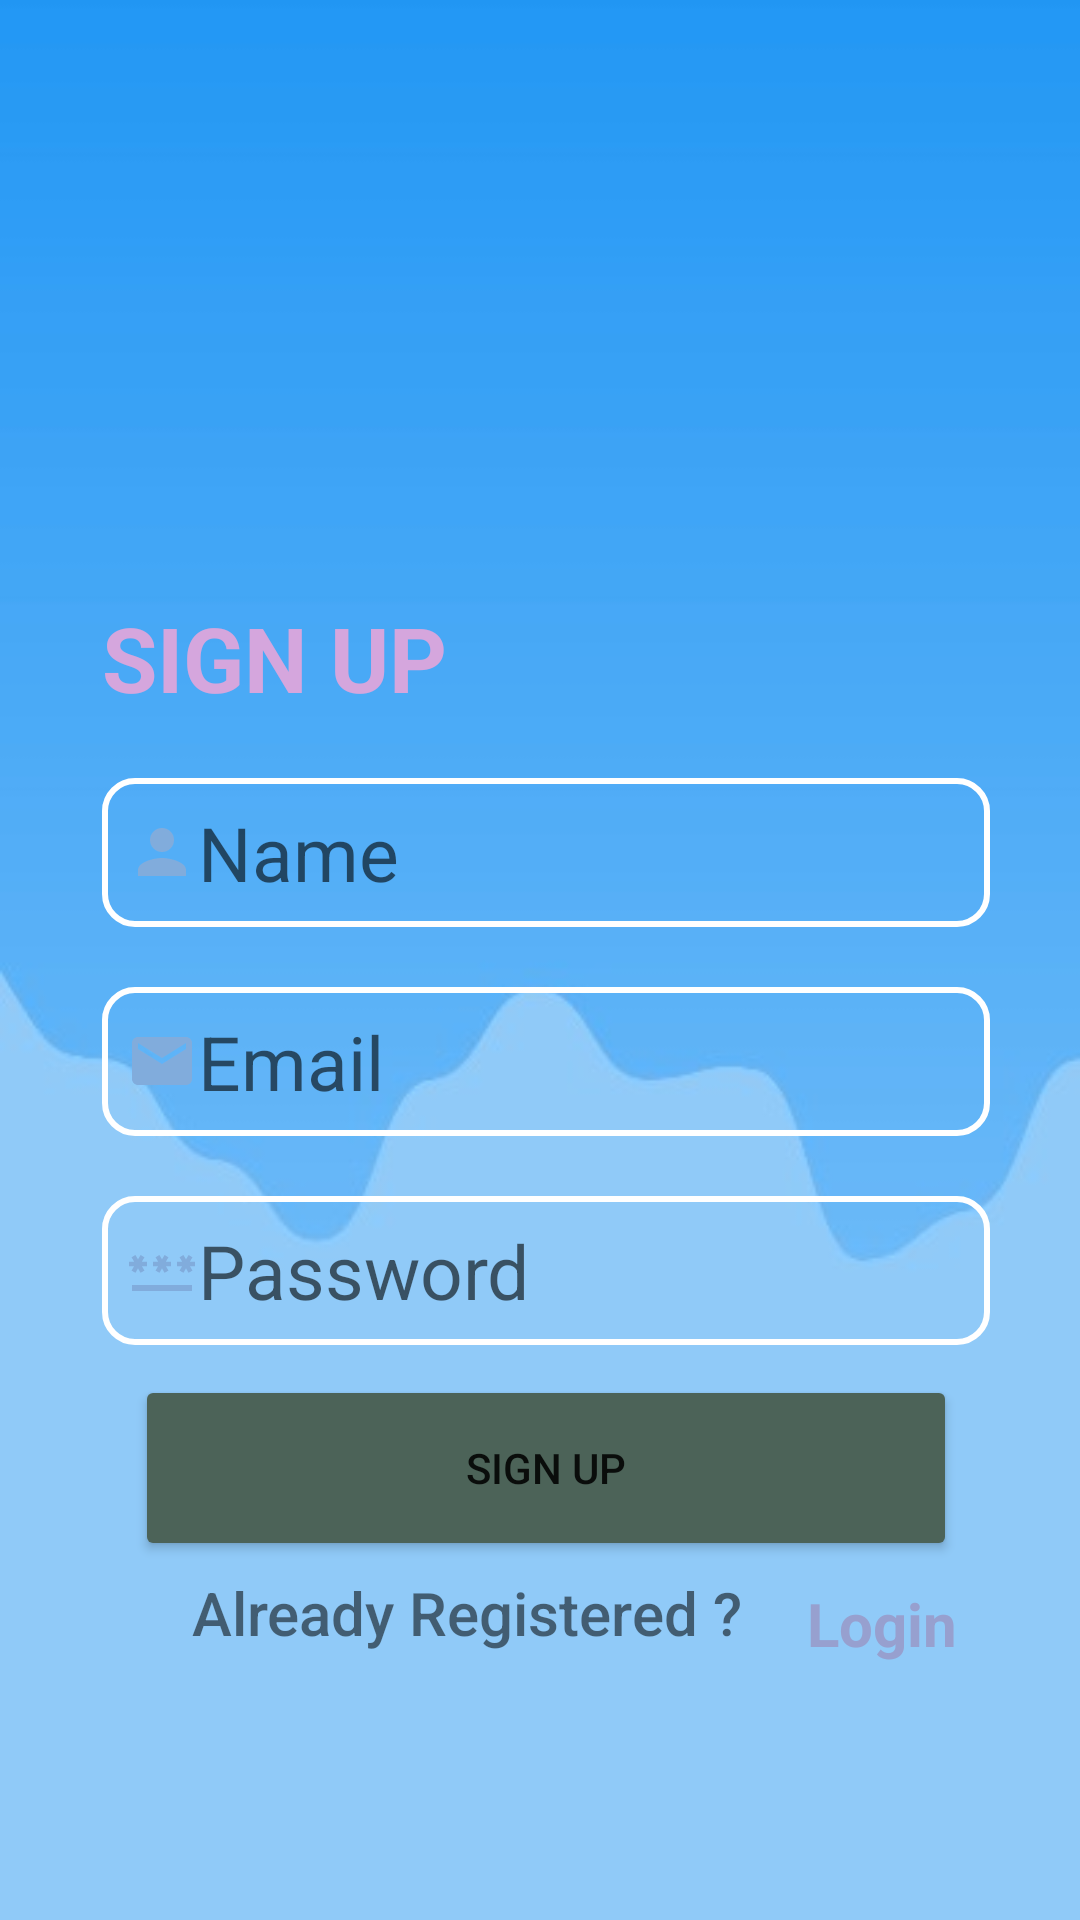

Reconstruct the res/layout file that produces this screen, plus the resources it refers to.
<!-- AndroidManifest.xml: application theme Theme.Firebase -->
<!-- res/layout/activity_signup.xml -->
<?xml version="1.0" encoding="utf-8"?>
<LinearLayout xmlns:android="http://schemas.android.com/apk/res/android"
    xmlns:app="http://schemas.android.com/apk/res-auto"
    xmlns:tools="http://schemas.android.com/tools"
    android:layout_width="match_parent"
    android:layout_height="match_parent"
    android:background="@drawable/back4"
    android:orientation="vertical"
    tools:context=".MainActivity">

    <RelativeLayout
        android:id="@+id/logincard"
        android:layout_width="391dp"
        android:layout_height="wrap_content"
        android:layout_marginLeft="10dp"
        android:layout_marginTop="150dp"
        app:cardCornerRadius="30dp"
        app:cardElevation="20dp">

        <RelativeLayout
            android:id="@+id/siggnupact"
            android:layout_width="344dp"
            android:layout_height="match_parent"
            android:layout_gravity="center_horizontal"

            android:orientation="vertical"
            android:padding="24dp">

            <TextView
                android:id="@+id/tvsignup"
                android:layout_width="wrap_content"
                android:layout_height="wrap_content"

                android:layout_marginLeft="0dp"
                android:layout_marginTop="25dp"
                android:text="SIGN UP"
                android:textColor="#D5A6DD"
                android:textSize="30sp"
                android:textStyle="bold" />

            <EditText
                android:id="@+id/SignUpName"
                android:layout_width="match_parent"
                android:layout_height="wrap_content"
                android:layout_below="@id/tvsignup"
                android:layout_marginTop="20dp"
                android:background="@drawable/edit_back"
                android:drawableLeft="@drawable/baseline_person_24"
                android:hint="Name"
                android:padding="8dp"
                android:textColor="@color/black"
                android:textSize="25sp" />

            <EditText
                android:id="@+id/SignUpmail"
                android:layout_width="match_parent"
                android:layout_height="wrap_content"
                android:layout_below="@id/SignUpName"
                android:layout_marginTop="20dp"
                android:background="@drawable/edit_back"
                android:drawableLeft="@drawable/baseline_email_24"
                android:hint="Email"
                android:inputType="textEmailAddress"
                android:padding="8dp"
                android:textColor="@color/black"
                android:textSize="25sp" />

            <EditText
                android:id="@+id/SignUpPassword"
                android:layout_width="match_parent"
                android:layout_height="wrap_content"
                android:layout_below="@+id/SignUpmail"
                android:layout_marginTop="20dp"
                android:background="@drawable/edit_back"
                android:drawableLeft="@drawable/baseline_password_24"
                android:hint="Password"
                android:inputType="textPassword"
                android:padding="8dp"
                android:textColor="@color/black"
                android:textSize="25sp" />

            <Button
                android:id="@+id/SignUpButton"
                android:layout_width="274dp"
                android:layout_height="62dp"
                android:layout_below="@+id/SignUpPassword"
                android:layout_centerHorizontal="true"
                android:layout_gravity="center"
                android:layout_marginTop="10dp"
                android:backgroundTint="#4C6358"
                android:text="Sign Up"
                app:cornerRadius="15dp" />

            <TextView
                android:layout_width="wrap_content"
                android:layout_height="wrap_content"
                android:layout_marginLeft="30dp"
                android:layout_marginTop="350dp"
                android:fontFamily="sans-serif-medium"
                android:text="Already Registered ?"
                android:textSize="20sp" />

            <TextView
                android:id="@+id/GotoLogin"
                android:layout_width="wrap_content"
                android:layout_height="wrap_content"
                android:layout_marginLeft="235dp"
                android:layout_marginTop="330dp"
                android:text="    Login"
                android:textColor="#97A0CF"
                android:textSize="20sp"
                android:textStyle="bold" />

        </RelativeLayout>


    </RelativeLayout>
</LinearLayout>
<!-- resources referenced by this layout -->
<resources>
  <color name="black">#FF000000</color>
  <!-- drawable back4: jpeg bitmap (drawable, 7918 bytes) -->
  <!-- drawable baseline_email_24 (drawable) -->
  <vector android:height="24dp" android:tint="#81ACDC"
      android:viewportHeight="24" android:viewportWidth="24"
      android:width="24dp" xmlns:android="http://schemas.android.com/apk/res/android">
      <path android:fillColor="@android:color/white" android:pathData="M20,4L4,4c-1.1,0 -1.99,0.9 -1.99,2L2,18c0,1.1 0.9,2 2,2h16c1.1,0 2,-0.9 2,-2L22,6c0,-1.1 -0.9,-2 -2,-2zM20,8l-8,5 -8,-5L4,6l8,5 8,-5v2z"/>
  </vector>
  <!-- drawable baseline_password_24 (drawable) -->
  <vector android:height="24dp" android:tint="#81ACDC"
      android:viewportHeight="24" android:viewportWidth="24"
      android:width="24dp" xmlns:android="http://schemas.android.com/apk/res/android">
      <path android:fillColor="@android:color/white" android:pathData="M2,17h20v2H2V17zM3.15,12.95L4,11.47l0.85,1.48l1.3,-0.75L5.3,10.72H7v-1.5H5.3l0.85,-1.47L4.85,7L4,8.47L3.15,7l-1.3,0.75L2.7,9.22H1v1.5h1.7L1.85,12.2L3.15,12.95zM9.85,12.2l1.3,0.75L12,11.47l0.85,1.48l1.3,-0.75l-0.85,-1.48H15v-1.5h-1.7l0.85,-1.47L12.85,7L12,8.47L11.15,7l-1.3,0.75l0.85,1.47H9v1.5h1.7L9.85,12.2zM23,9.22h-1.7l0.85,-1.47L20.85,7L20,8.47L19.15,7l-1.3,0.75l0.85,1.47H17v1.5h1.7l-0.85,1.48l1.3,0.75L20,11.47l0.85,1.48l1.3,-0.75l-0.85,-1.48H23V9.22z"/>
  </vector>
  <!-- drawable baseline_person_24 (drawable) -->
  <vector android:height="24dp" android:tint="#81ACDC"
      android:viewportHeight="24" android:viewportWidth="24"
      android:width="24dp" xmlns:android="http://schemas.android.com/apk/res/android">
      <path android:fillColor="@android:color/white" android:pathData="M12,12c2.21,0 4,-1.79 4,-4s-1.79,-4 -4,-4 -4,1.79 -4,4 1.79,4 4,4zM12,14c-2.67,0 -8,1.34 -8,4v2h16v-2c0,-2.66 -5.33,-4 -8,-4z"/>
  </vector>
  <!-- drawable edit_back (drawable) -->
  <?xml version="1.0" encoding="utf-8"?>
  <shape  xmlns:android="http://schemas.android.com/apk/res/android">
      <stroke android:color="@color/white" android:width="2dp"/>
      <corners android:radius="10dp"/>
  
  </shape>
  <style name="Theme.Firebase" parent="Theme.MaterialComponents.DayNight.DarkActionBar">
          
          <item name="colorPrimary">@color/purple_500</item>
          <item name="colorPrimaryVariant">@color/purple_700</item>
          <item name="colorOnPrimary">@color/white</item>
          
          <item name="colorSecondary">@color/teal_200</item>
          <item name="colorSecondaryVariant">@color/teal_700</item>
          <item name="colorOnSecondary">@color/black</item>
          
          <item name="android:statusBarColor">?attr/colorPrimaryVariant</item>
          
      </style>
  <color name="white">#FFFFFFFF</color>
  <color name="purple_500">#FF6200EE</color>
  <color name="purple_700">#FF3700B3</color>
  <color name="teal_200">#FF03DAC5</color>
  <color name="teal_700">#FF018786</color>
</resources>
